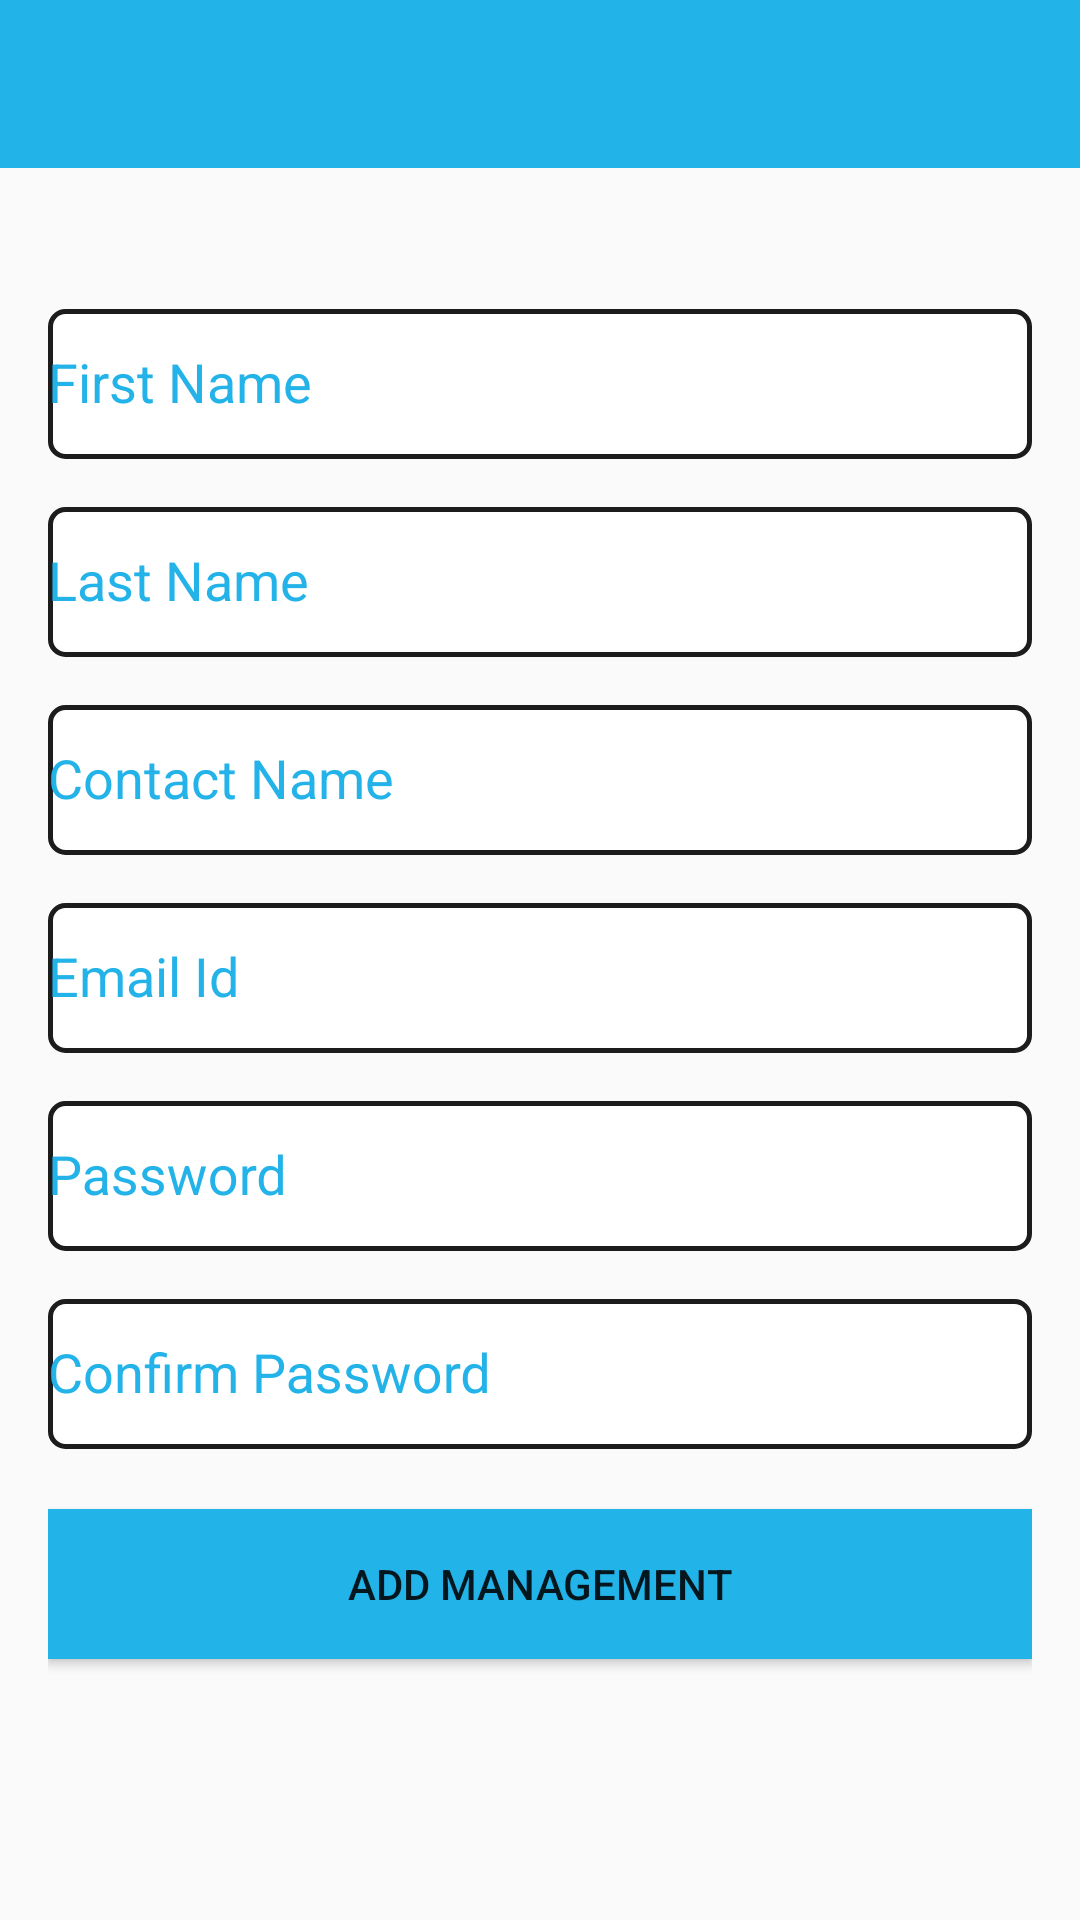

Produce the Android XML layout that renders to this screen, including the resource entries it uses.
<!-- AndroidManifest.xml: application theme Theme.EAttendence -->
<!-- res/layout/activity_register_man.xml -->
<?xml version="1.0" encoding="utf-8"?>
<RelativeLayout xmlns:android="http://schemas.android.com/apk/res/android"
    xmlns:app="http://schemas.android.com/apk/res-auto"
    xmlns:tools="http://schemas.android.com/tools"
    android:layout_width="match_parent"
    android:layout_height="match_parent"
    tools:context=".Register.Register_Man">

    <include
        android:id="@+id/tool"
        layout="@layout/toolbar"/>

    <LinearLayout
        android:layout_width="match_parent"
        android:layout_height="wrap_content"
        android:layout_below="@id/tool"
        android:gravity="center_horizontal"
        android:orientation="vertical"
        android:padding="16dp">

        <com.google.android.material.textfield.TextInputLayout
            android:layout_width="match_parent"
            android:layout_height="wrap_content"
            android:layout_marginTop="20dp"
            android:textColorHint="#FE22B3E8">

            <EditText
                android:id="@+id/man_firstnm"
                android:layout_width="match_parent"
                android:layout_height="50dp"
                android:background="@drawable/textinputborder"
                android:ems="10"
                android:hint="First Name"
                android:inputType="textPersonName"
                android:shadowColor="#000"
                tools:ignore="SpeakableTextPresentCheck" />

        </com.google.android.material.textfield.TextInputLayout>

        <com.google.android.material.textfield.TextInputLayout
            android:layout_width="match_parent"
            android:layout_height="wrap_content"
            android:layout_marginTop="5dp"
            android:textColorHint="#FE22B3E8">

            <EditText
                android:id="@+id/man_lastnm"
                android:layout_width="match_parent"
                android:layout_height="50dp"
                android:background="@drawable/textinputborder"
                android:ems="10"
                android:hint="Last Name"
                android:inputType="textPersonName"
                tools:ignore="SpeakableTextPresentCheck" />

        </com.google.android.material.textfield.TextInputLayout>

        <com.google.android.material.textfield.TextInputLayout
            android:layout_width="match_parent"
            android:layout_height="wrap_content"
            android:layout_marginTop="5dp"
            android:textColorHint="#FE22B3E8">

            <EditText
                android:id="@+id/man_contact"
                android:layout_width="match_parent"
                android:layout_height="50dp"
                android:background="@drawable/textinputborder"
                android:ems="10"
                android:hint="Contact Name"
                android:inputType="number"
                tools:ignore="SpeakableTextPresentCheck" />

        </com.google.android.material.textfield.TextInputLayout>

        <com.google.android.material.textfield.TextInputLayout
            android:layout_width="match_parent"
            android:layout_height="wrap_content"
            android:layout_marginTop="5dp"
            android:textColorHint="#FE22B3E8">

            <EditText
                android:id="@+id/man_email"
                android:layout_width="match_parent"
                android:layout_height="50dp"
                android:background="@drawable/textinputborder"
                android:ems="10"
                android:hint="Email Id"
                android:inputType="textEmailAddress"
                tools:ignore="SpeakableTextPresentCheck" />

        </com.google.android.material.textfield.TextInputLayout>

        <com.google.android.material.textfield.TextInputLayout
            android:layout_width="match_parent"
            android:layout_height="wrap_content"
            android:layout_marginTop="5dp"
            android:textColorHint="#FE22B3E8">

            <EditText
                android:id="@+id/man_pass"
                android:layout_width="match_parent"
                android:layout_height="50dp"
                android:background="@drawable/textinputborder"
                android:ems="10"
                android:hint="Password"
                android:inputType="textPassword"
                tools:ignore="SpeakableTextPresentCheck" />

        </com.google.android.material.textfield.TextInputLayout>

        <com.google.android.material.textfield.TextInputLayout
            android:layout_width="match_parent"
            android:layout_height="wrap_content"
            android:layout_marginTop="5dp"
            android:textColorHint="#FE22B3E8">

            <EditText
                android:id="@+id/man_cnfpass"
                android:layout_width="match_parent"
                android:layout_height="50dp"
                android:background="@drawable/textinputborder"
                android:ems="10"
                android:hint="Confirm Password"
                android:inputType="textPassword"
                tools:ignore="SpeakableTextPresentCheck" />

        </com.google.android.material.textfield.TextInputLayout>

        <Button
            android:id="@+id/add_man"
            android:layout_width="match_parent"
            android:layout_height="50dp"
            android:layout_marginTop="20dp"
            android:text="Add Management"
            android:layout_marginBottom="20dp"
            android:background="#FE22B3E8"/>

    </LinearLayout>

</RelativeLayout>
<!-- res/layout/toolbar.xml (included above) -->
<?xml version="1.0" encoding="utf-8"?>
<androidx.appcompat.widget.Toolbar
    android:layout_height="wrap_content"
    android:layout_width="match_parent"
    xmlns:local="http://schemas.android.com/apk/res-auto"
    xmlns:android="http://schemas.android.com/apk/res/android"
    android:id="@+id/tool"
    android:minHeight="?attr/actionBarSize"
    android:background="@color/blue"
    local:theme="@style/AppTheme.AppBarOverlay"
    local:popupTheme="@style/ThemeOverlay.AppCompat.Light">

</androidx.appcompat.widget.Toolbar>
<!-- resources referenced by this layout -->
<resources>
  <color name="blue">#FE22B3E8</color>
  <!-- drawable textinputborder (drawable) -->
  <?xml version="1.0" encoding="utf-8"?>
  <shape xmlns:android="http://schemas.android.com/apk/res/android"
      android:shape="rectangle">
      <solid android:color="#fff"/>
      <stroke android:width="1.5dp"
          android:color="#1C1C1C"/>
      <corners
          android:radius="5dp"/>
  </shape>
  <style name="AppTheme.AppBarOverlay" parent="ThemeOverlay.AppCompat.Dark.ActionBar" />
  <style name="Theme.EAttendence" parent="Theme.AppCompat.Light.NoActionBar">
          
          <item name="colorPrimary">@color/purple_500</item>
          <item name="colorPrimaryVariant">@color/purple_700</item>
          <item name="colorOnPrimary">@color/white</item>
          
          <item name="colorSecondary">@color/teal_200</item>
          <item name="colorSecondaryVariant">@color/teal_700</item>
          <item name="colorOnSecondary">@color/black</item>
          
          <item name="android:statusBarColor" tools:targetApi="l">?attr/colorPrimaryVariant</item>
          
      </style>
  <color name="purple_500">#FF6200EE</color>
  <color name="purple_700">#FF3700B3</color>
  <color name="white">#FFFFFFFF</color>
  <color name="teal_200">#FF03DAC5</color>
  <color name="teal_700">#FF018786</color>
  <color name="black">#FF000000</color>
</resources>
